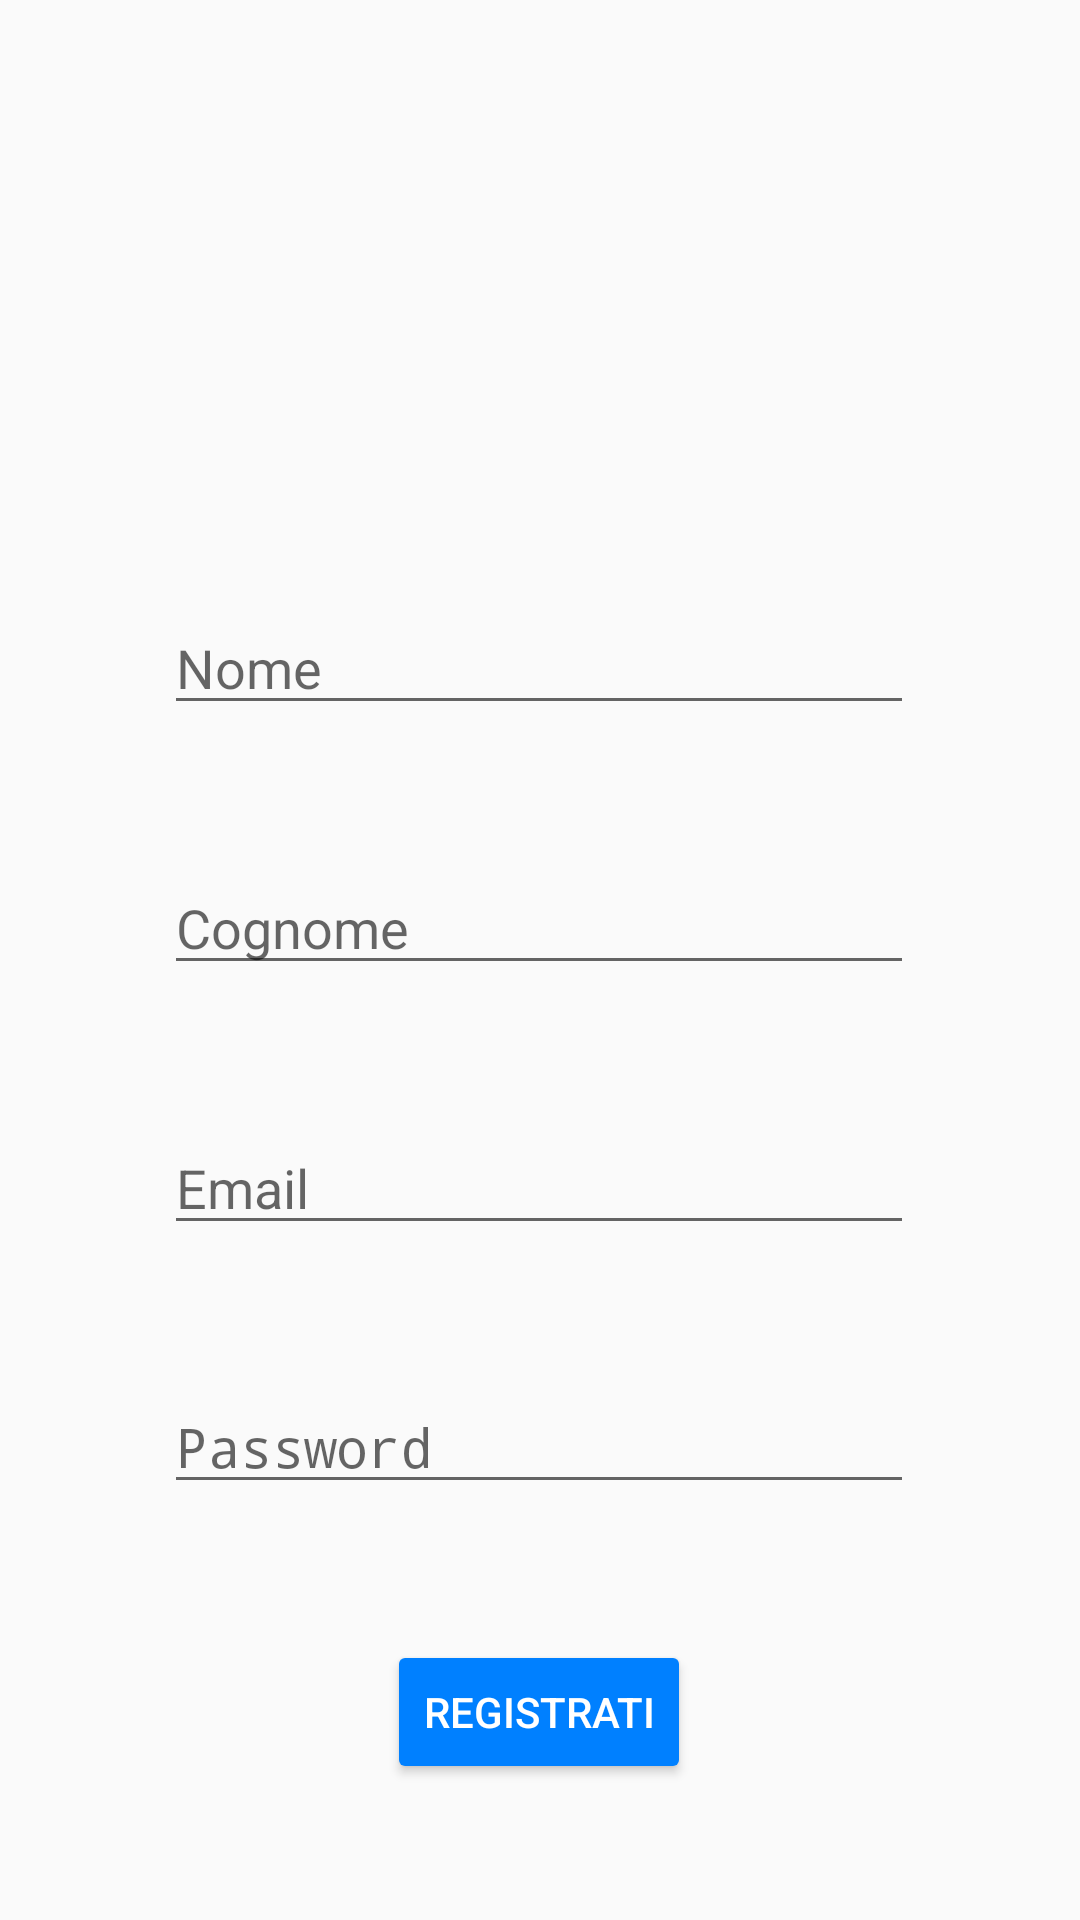

Android layout source for this screen:
<!-- AndroidManifest.xml: application theme AppTheme -->
<!-- res/layout/activity_sign_up.xml -->
<?xml version="1.0" encoding="utf-8"?>
<androidx.constraintlayout.widget.ConstraintLayout xmlns:android="http://schemas.android.com/apk/res/android"
    xmlns:app="http://schemas.android.com/apk/res-auto"
    xmlns:tools="http://schemas.android.com/tools"
    android:layout_width="match_parent"
    android:layout_height="match_parent"
    tools:context=".activity.registration.SignUpActivity">

    <ImageView
        android:id="@+id/imageView2"
        android:layout_width="133dp"
        android:layout_height="99dp"
        android:layout_marginTop="56dp"
        android:src="@drawable/pills_icon"
        app:layout_constraintEnd_toEndOf="@+id/nameField"
        app:layout_constraintStart_toStartOf="@+id/nameField"
        app:layout_constraintTop_toTopOf="parent" />

    <Button
        android:id="@+id/signupButton"
        android:layout_width="wrap_content"
        android:layout_height="wrap_content"
        android:layout_marginStart="154dp"
        android:layout_marginEnd="155dp"
        android:text="@string/signup_button"
        android:theme="@style/AppTheme.Button"
        app:layout_constraintBottom_toBottomOf="parent"
        app:layout_constraintEnd_toEndOf="parent"
        app:layout_constraintStart_toStartOf="parent"
        app:layout_constraintTop_toBottomOf="@+id/passwordField" />

    <EditText
        android:id="@+id/mailField"
        android:layout_width="250sp"
        android:layout_height="wrap_content"
        android:autofillHints=""
        android:hint="@string/signup_email"
        android:textColorHighlight="@color/colorPrimaryDark"
        app:layout_constraintBottom_toTopOf="@+id/passwordField"
        app:layout_constraintEnd_toEndOf="@+id/passwordField"
        app:layout_constraintHorizontal_bias="0.5"
        app:layout_constraintStart_toStartOf="@+id/passwordField"
        app:layout_constraintTop_toBottomOf="@+id/surnameField"
        android:inputType="textEmailAddress" />

    <EditText
        android:id="@+id/nameField"
        android:layout_width="250sp"
        android:layout_height="wrap_content"
        android:autofillHints=""
        android:hint="@string/name"
        android:textColorHighlight="@color/colorPrimaryDark"
        app:layout_constraintBottom_toTopOf="@+id/surnameField"
        app:layout_constraintEnd_toEndOf="@+id/surnameField"
        app:layout_constraintHorizontal_bias="0.5"
        app:layout_constraintStart_toStartOf="@+id/surnameField"
        app:layout_constraintTop_toBottomOf="@+id/imageView2"
        android:inputType="text" />

    <EditText
        android:id="@+id/surnameField"
        android:layout_width="250sp"
        android:layout_height="wrap_content"
        android:autofillHints=""
        android:hint="@string/surname"
        android:textColorHighlight="@color/colorPrimaryDark"
        app:layout_constraintBottom_toTopOf="@+id/mailField"
        app:layout_constraintEnd_toEndOf="@+id/mailField"
        app:layout_constraintHorizontal_bias="0.5"
        app:layout_constraintStart_toStartOf="@+id/mailField"
        app:layout_constraintTop_toBottomOf="@+id/nameField"
        android:inputType="text" />

    <EditText
        android:id="@+id/passwordField"
        android:layout_width="250sp"
        android:layout_height="wrap_content"
        android:autofillHints=""
        android:hint="@string/signup_password"
        android:inputType="textPassword"
        android:textColorHighlight="@color/colorPrimaryDark"
        app:layout_constraintBottom_toTopOf="@+id/signupButton"
        app:layout_constraintEnd_toEndOf="@+id/signupButton"
        app:layout_constraintHorizontal_bias="0.5"
        app:layout_constraintStart_toStartOf="@+id/signupButton"
        app:layout_constraintTop_toBottomOf="@+id/mailField" />

</androidx.constraintlayout.widget.ConstraintLayout>
<!-- resources referenced by this layout -->
<resources>
  <color name="colorPrimaryDark">#0080FF</color>
  <string name="name">Nome</string>
  <string name="signup_button">Registrati</string>
  <string name="signup_email">Email</string>
  <string name="signup_password">Password</string>
  <string name="surname">Cognome</string>
  <style name="AppTheme.Button" parent="Widget.AppCompat.Button.Colored">
          <item name="colorButtonNormal">@color/colorPrimaryDark</item>
          <item name="android:textColor">@color/white</item>
      </style>
  <style name="AppTheme" parent="Theme.AppCompat.Light.DarkActionBar">
          <item name="colorPrimary">@color/colorPrimary</item>
          <item name="colorPrimaryDark">@color/colorPrimaryDark</item>
          <item name="colorAccent">@color/colorAccent</item>
          <item name="drawerArrowStyle">@style/DrawerArrowStyle</item>
      </style>
  <color name="white">#FFFFFF</color>
  <color name="colorPrimary">#a8c0f7</color>
  <color name="colorAccent">#03DAC5</color>
  <style name="DrawerArrowStyle" parent="Widget.AppCompat.DrawerArrowToggle">
          <item name="color">@color/white</item>
      </style>
</resources>
